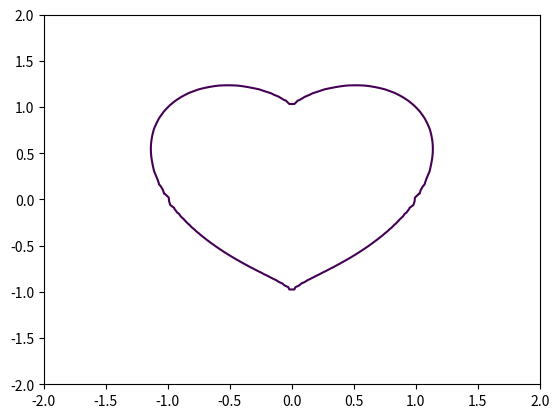

Recreate this plot in Python. (Note: this script raises an exception after producing the figure.)
#!/usr/bin/env python3

import numpy as np
import matplotlib.pyplot as plt

y, x = np.ogrid[-2:2:100j, -2:2:100j]
plt.contour(x.ravel(), y.ravel(), (x**2+y**2-1)**3 - x**2*y**3, [0])
plt.savefig('./001/001_heart.png')
plt.show()
